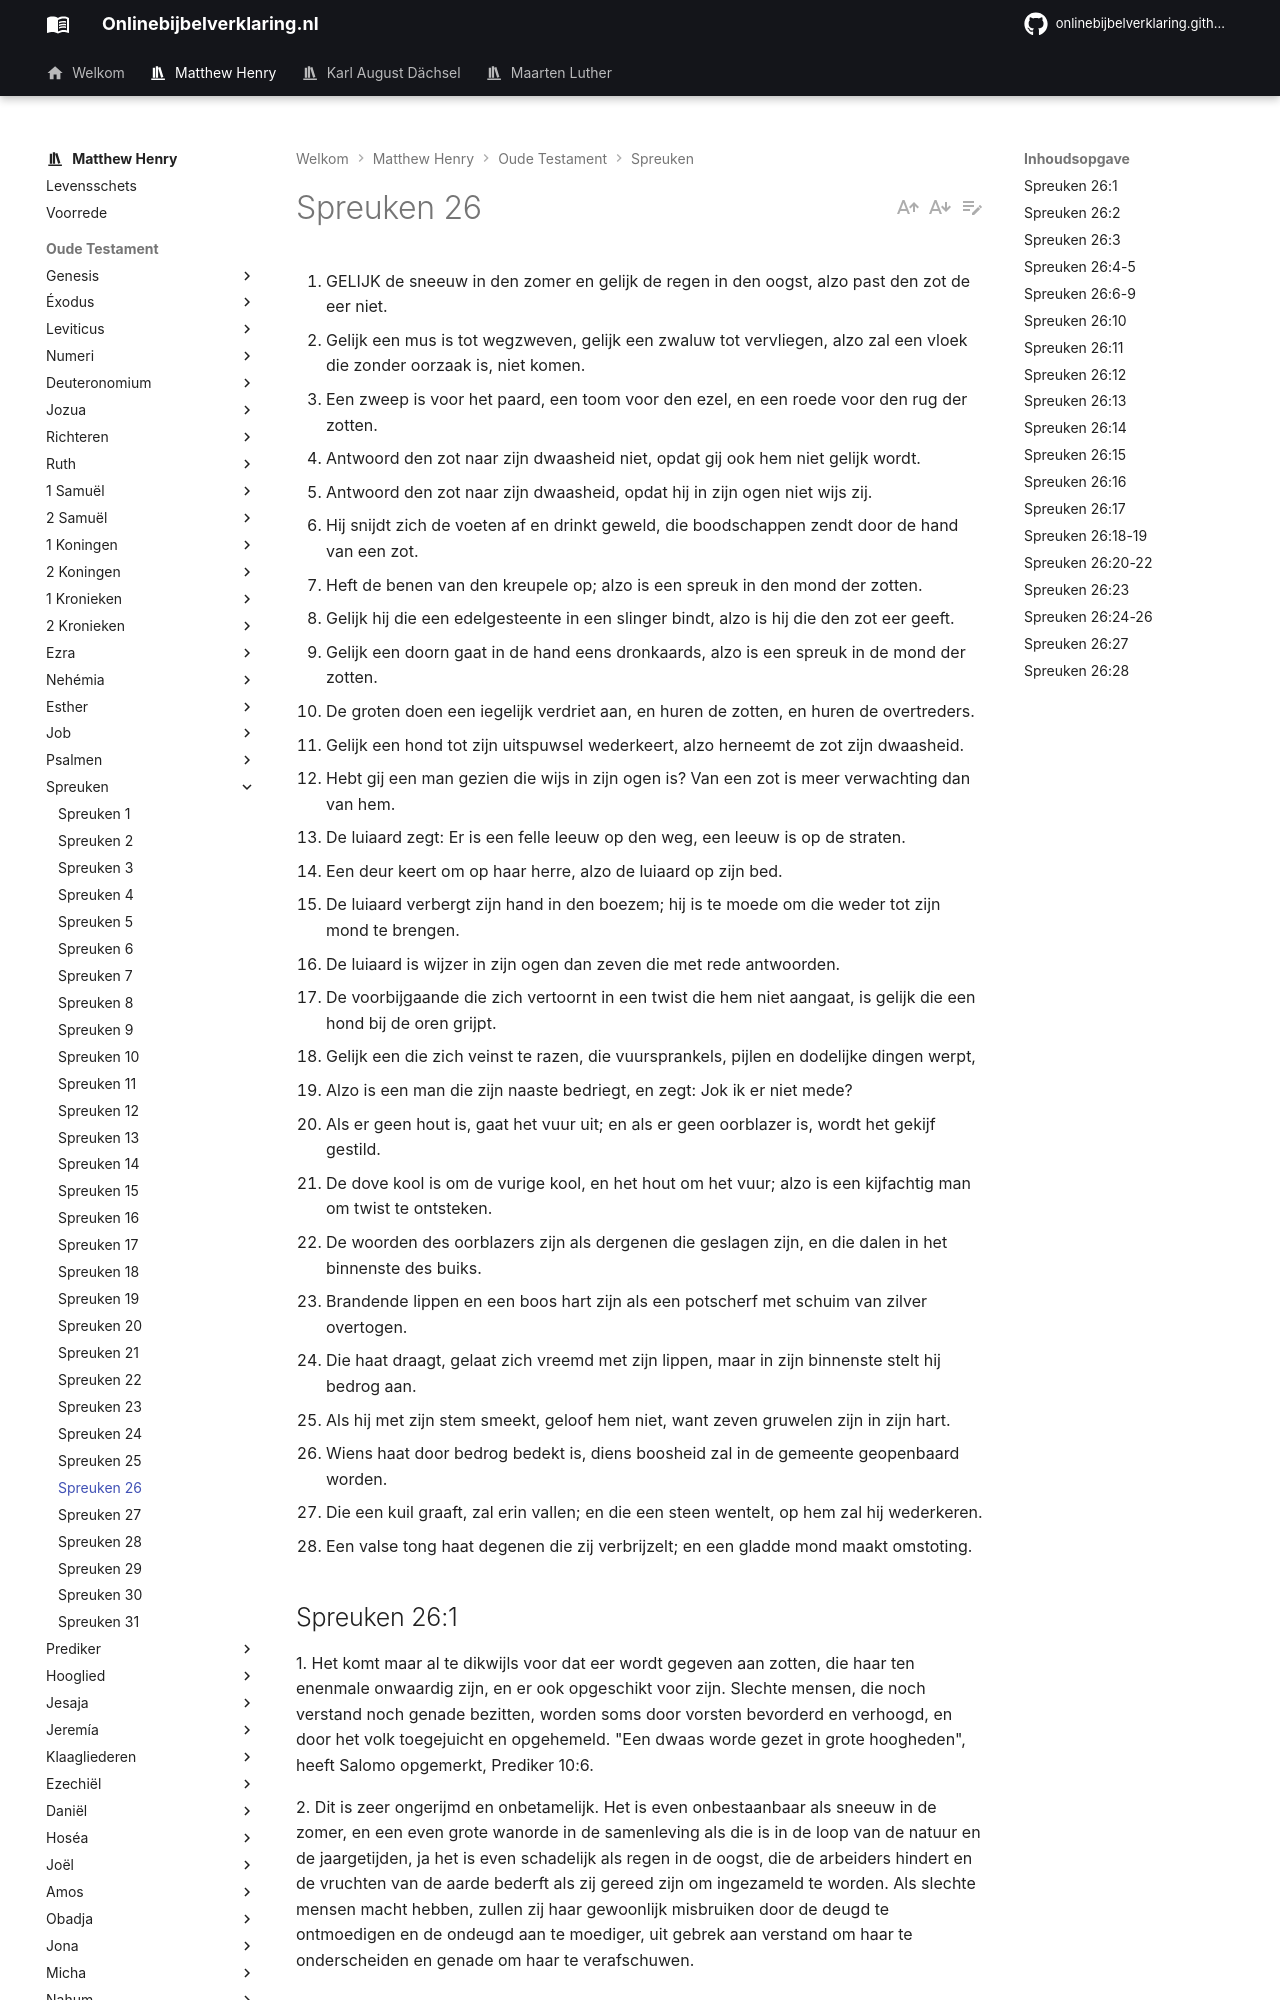

repository: onlinebijbelverklaring/dev-preview · page: matthewhenry/Spreuken/Spreuken26/index.html · generator: mkdocs

1. GELIJK de sneeuw in den zomer en gelijk de regen in den oogst, alzo past den zot de eer niet.
2. Gelijk een mus is tot wegzweven, gelijk een zwaluw tot vervliegen, alzo zal een vloek die zonder oorzaak is, niet komen.
3. Een zweep is voor het paard, een toom voor den ezel, en een roede voor den rug der zotten.
4. Antwoord den zot naar zijn dwaasheid niet, opdat gij ook hem niet gelijk wordt.
5. Antwoord den zot naar zijn dwaasheid, opdat hij in zijn ogen niet wijs zij.
6. Hij snijdt zich de voeten af en drinkt geweld, die boodschappen zendt door de hand van een zot.
7. Heft de benen van den kreupele op; alzo is een spreuk in den mond der zotten.
8. Gelijk hij die een edelgesteente in een slinger bindt, alzo is hij die den zot eer geeft.
9. Gelijk een doorn gaat in de hand eens dronkaards, alzo is een spreuk in de mond der zotten.
10. De groten doen een iegelijk verdriet aan, en huren de zotten, en huren de overtreders.
11. Gelijk een hond tot zijn uitspuwsel wederkeert, alzo herneemt de zot zijn dwaasheid.
12. Hebt gij een man gezien die wijs in zijn ogen is? Van een zot is meer verwachting dan van hem.
13. De luiaard zegt: Er is een felle leeuw op den weg, een leeuw is op de straten.
14. Een deur keert om op haar herre, alzo de luiaard op zijn bed.
15. De luiaard verbergt zijn hand in den boezem; hij is te moede om die weder tot zijn mond te brengen.
16. De luiaard is wijzer in zijn ogen dan zeven die met rede antwoorden.
17. De voorbijgaande die zich vertoornt in een twist die hem niet aangaat, is gelijk die een hond bij de oren grijpt.
18. Gelijk een die zich veinst te razen, die vuursprankels, pijlen en dodelijke dingen werpt,
19. Alzo is een man die zijn naaste bedriegt, en zegt: Jok ik er niet mede?
20. Als er geen hout is, gaat het vuur uit; en als er geen oorblazer is, wordt het gekijf gestild.
21. De dove kool is om de vurige kool, en het hout om het vuur; alzo is een kijfachtig man om twist te ontsteken.
22. De woorden des oorblazers zijn als dergenen die geslagen zijn, en die dalen in het binnenste des buiks.
23. Brandende lippen en een boos hart zijn als een potscherf met schuim van zilver overtogen.
24. Die haat draagt, gelaat zich vreemd met zijn lippen, maar in zijn binnenste stelt hij bedrog aan.
25. Als hij met zijn stem smeekt, geloof hem niet, want zeven gruwelen zijn in zijn hart.
26. Wiens haat door bedrog bedekt is, diens boosheid zal in de gemeente geopenbaard worden.
27. Die een kuil graaft, zal erin vallen; en die een steen wentelt, op hem zal hij wederkeren.
28. Een valse tong haat degenen die zij verbrijzelt; en een gladde mond maakt omstoting.

## Spreuken 26:1 
1\. Het komt maar al te dikwijls voor dat eer wordt gegeven aan zotten, die haar ten enenmale onwaardig zijn, en er ook opgeschikt voor zijn. Slechte mensen, die noch verstand noch genade bezitten, worden soms door vorsten bevorderd en verhoogd, en door het volk toegejuicht en opgehemeld. "Een dwaas worde gezet in grote hoogheden", heeft Salomo opgemerkt, Prediker 10:6. 

2\. Dit is zeer ongerijmd en onbetamelijk. Het is even onbestaanbaar als sneeuw in de zomer, en een even grote wanorde in de samenleving als die is in de loop van de natuur en de jaargetijden, ja het is even schadelijk als regen in de oogst, die de arbeiders hindert en de vruchten van de aarde bederft als zij gereed zijn om ingezameld te worden. Als slechte mensen macht hebben, zullen zij haar gewoonlijk misbruiken door de deugd te ontmoedigen en de ondeugd aan te moediger, uit gebrek aan verstand om haar te onderscheiden en genade om haar te verafschuwen.

## Spreuken 26:2 
1\. Hier is de dwaasheid van de hartstocht, hij doet de mens vloeken uitstrooien zonder oorzaak, anderen kwaad toewensende op het blote vermoeden dat zij slecht zijn en kwaad gedaan hebben, als zij of zich vergissen in de persoon, of een misbegrip hebben van de zaak, of kwaad goed noemen, en goed kwaad. Geef eer aan een zot, en hij dondert zijn banvloeken uit tegen al wat hem mishaagt, terecht of ten onrechte. Voorname mannen, die goddeloos zijn, denken dat zij verlof hebben om allen, die hen omringen, in ontzag te houden door tegen hen te vloeken en te zweren, dat toch slechts de uitdrukking is van machteloze boosaardigheid en hun zwakheid aan de dag legt evenzeer als hun boosheid.

2\. De veiligheid van de onschuld. Hem, die zonder oorzaak gevloekt wordt, hetzij door verwoede verwensing of door plechtige banvloeken zal die vloek evenmin kwaad doen, als de vogel die boven zijn hoofd vliegt, of als Goliath’s vloeken David kwaad gedaan hebben, 1 Samuel 17:43. Hij zal wegvliegen als de mus of de wilde duif, die wegvliegen, niemand weet waarheen, tot zij weerkeren naar hun plaats, zoals de vloek ten laatste wederkeren zal op het hoofd van hem, die hem heeft uitgesproken.
